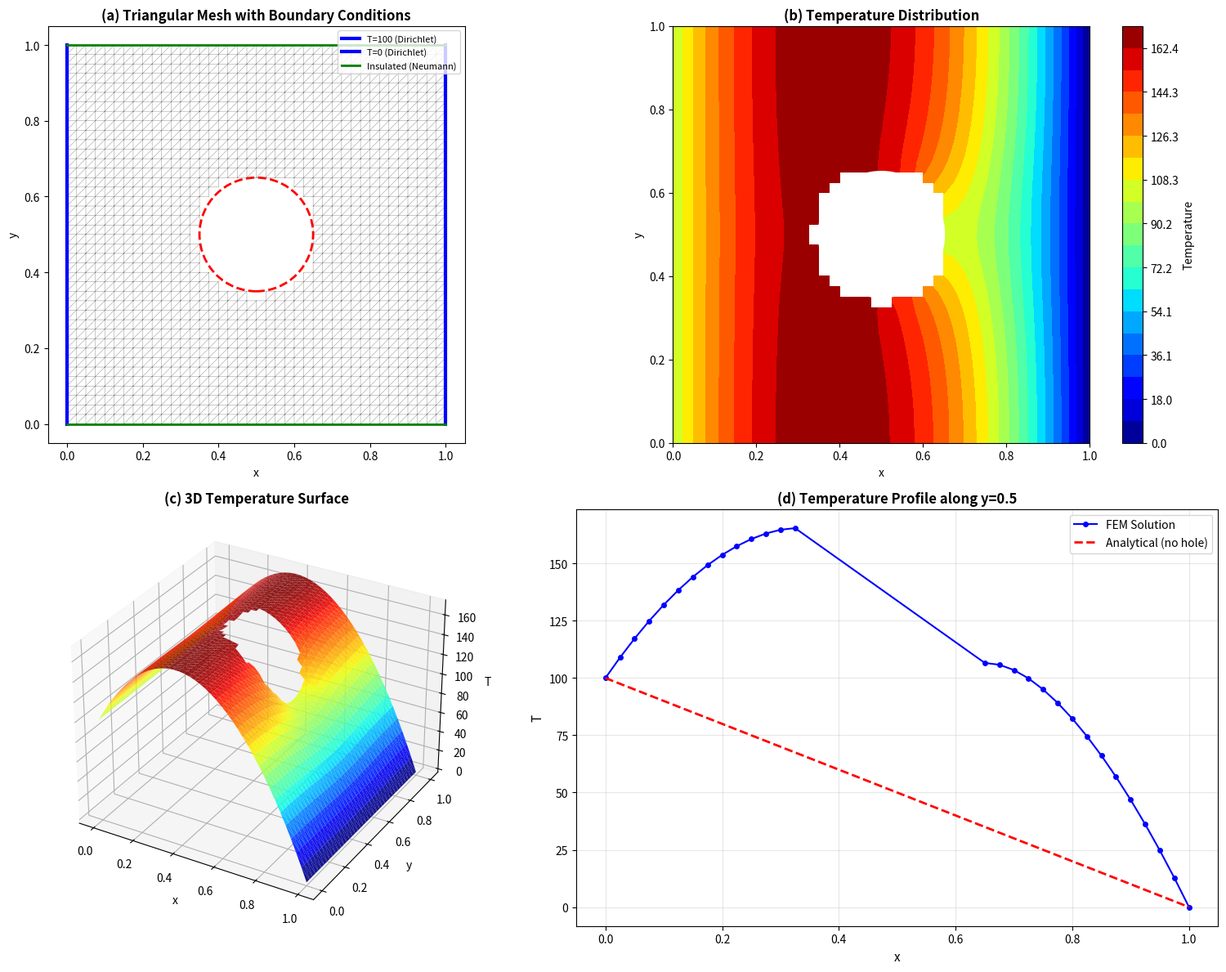
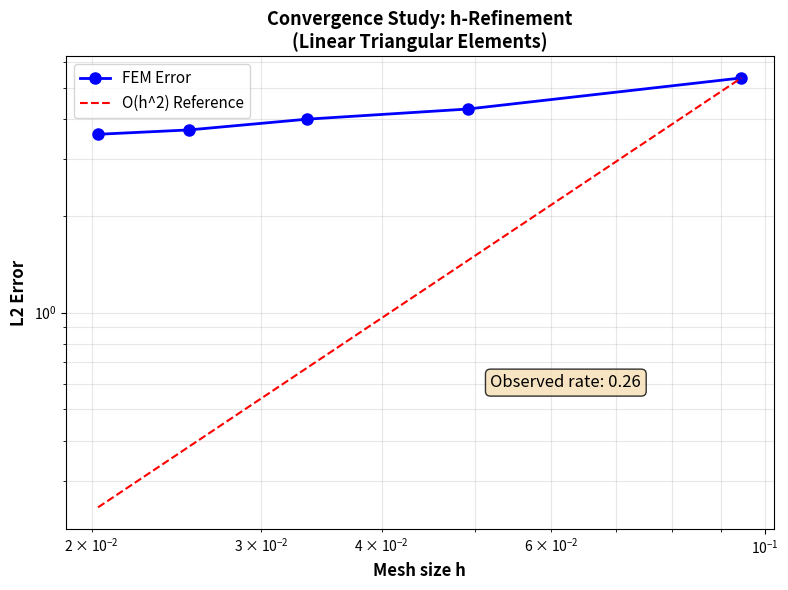

Recreate these plots in Python, in order.
"""
================================================================================
FEM2D_HEAT_CONDUCTION.py
================================================================================
2D Finite Element Solver for Steady-State Heat Conduction
Using Linear Triangular Elements (T3) - From Scratch in Python

Author: Dr. Sapna Makhdoom
Date: September 2026

Description:
    Solves the 2D Poisson equation: -nabla^2 T = Q on a square domain [0,1]x[0,1]
    with a circular hole at the center, using the Galerkin FEM with 
    linear triangular elements.
    
    Boundary conditions:
        - Left edge (x=0):  T = 100  (Dirichlet, hot wall)
        - Right edge (x=1): T = 0   (Dirichlet, cold wall)
        - Top/Bottom edges: dT/dn = 0 (Neumann, insulated)
        - Hole boundary:    dT/dn = 0 (Neumann, insulated)
    
    This code implements the complete FEM pipeline:
        1. Structured triangular mesh generation
        2. Element stiffness matrix assembly (analytical integration)
        3. Global stiffness matrix assembly
        4. Boundary condition enforcement
        5. Sparse linear solver
        6. Post-processing and visualization

    Pure Python + NumPy + Matplotlib. No external FEM libraries.
================================================================================
"""

import numpy as np
import matplotlib.pyplot as plt
from matplotlib.tri import Triangulation
from matplotlib.patches import Circle
import time

# ==============================================================================
# SECTION 1: MESH GENERATION (Structured Triangular Mesh with Circular Hole)
# ==============================================================================

class Mesh:
    """
    Generates a structured triangular mesh on a square domain [0,1]x[0,1]
    with a circular hole removed from the center.
    
    Parameters:
        Nx, Ny: number of divisions in x and y directions
        hole_radius: radius of the circular hole (default 0.15)
    """
    def __init__(self, Nx=40, Ny=40, hole_radius=0.15):
        self.Nx = Nx
        self.Ny = Ny
        self.hole_radius = hole_radius
        self.Lx = 1.0
        self.Ly = 1.0
        
        self._generate_nodes()
        self._generate_elements()
        self._identify_boundaries()
        
        print("Mesh generated: {} nodes, {} elements".format(self.n_nodes, self.n_elements))
    
    def _generate_nodes(self):
        """Generate nodes on a structured grid, removing those inside the hole."""
        x_vals = np.linspace(0, self.Lx, self.Nx + 1)
        y_vals = np.linspace(0, self.Ly, self.Ny + 1)
        
        nodes_list = []
        cx, cy = 0.5, 0.5  # hole center
        
        for j in range(self.Ny + 1):
            for i in range(self.Nx + 1):
                x = x_vals[i]
                y = y_vals[j]
                r = np.sqrt((x - cx)**2 + (y - cy)**2)
                if r >= self.hole_radius:
                    nodes_list.append([x, y])
        
        self.nodes = np.array(nodes_list)
        self.n_nodes = len(self.nodes)
        
        # Create a mapping from (i,j) grid indices to node numbers
        self.node_map = {}
        idx = 0
        for j in range(self.Ny + 1):
            for i in range(self.Nx + 1):
                x = x_vals[i]
                y = y_vals[j]
                r = np.sqrt((x - cx)**2 + (y - cy)**2)
                if r >= self.hole_radius:
                    self.node_map[(i, j)] = idx
                    idx += 1
    
    def _generate_elements(self):
        """Generate triangular elements by splitting each quadrilateral cell."""
        elements_list = []
        cx, cy = 0.5, 0.5
        
        for j in range(self.Ny):
            for i in range(self.Nx):
                # Four corners of the quadrilateral cell
                corners = [(i, j), (i+1, j), (i+1, j+1), (i, j+1)]
                
                # Check which corners exist (not inside hole)
                valid_corners = []
                for c in corners:
                    if c in self.node_map:
                        valid_corners.append(self.node_map[c])
                    else:
                        valid_corners.append(-1)
                
                # Only create elements if all 4 corners are valid
                if -1 not in valid_corners:
                    n1, n2, n3, n4 = valid_corners
                    # Split quad into 2 triangles: (1,2,3) and (1,3,4)
                    elements_list.append([n1, n2, n3])
                    elements_list.append([n1, n3, n4])
        
        self.elements = np.array(elements_list, dtype=int)
        self.n_elements = len(self.elements)
    
    def _identify_boundaries(self):
        """Identify nodes on domain boundaries and hole boundary."""
        tol = 1e-10
        x = self.nodes[:, 0]
        y = self.nodes[:, 1]
        
        # Dirichlet boundaries
        self.left_nodes = np.where(np.abs(x - 0.0) < tol)[0]
        self.right_nodes = np.where(np.abs(x - self.Lx) < tol)[0]
        
        # Neumann boundaries (top, bottom, hole)
        self.top_nodes = np.where(np.abs(y - self.Ly) < tol)[0]
        self.bottom_nodes = np.where(np.abs(y - 0.0) < tol)[0]
        
        # Hole boundary nodes
        cx, cy = 0.5, 0.5
        r = np.sqrt((x - cx)**2 + (y - cy)**2)
        self.hole_nodes = np.where(np.abs(r - self.hole_radius) < 2.5 * (self.Lx / self.Nx))[0]
        
        # All boundary nodes
        self.boundary_nodes = np.unique(np.concatenate([
            self.left_nodes, self.right_nodes, 
            self.top_nodes, self.bottom_nodes, self.hole_nodes
        ]))
        
        # Free (interior) nodes
        all_nodes = np.arange(self.n_nodes)
        self.free_nodes = np.setdiff1d(all_nodes, self.boundary_nodes)

# ==============================================================================
# SECTION 2: FINITE ELEMENT SOLVER
# ==============================================================================

class FEMSolver:
    """
    Solves the 2D steady-state heat equation using Galerkin FEM with
    linear triangular elements.
    
    Equation: -d/dx(k dT/dx) - d/dy(k dT/dy) = Q
    Weak form: integral(k grad(T) . grad(v)) = integral(Q v)
    
    For linear triangle with nodes (x1,y1), (x2,y2), (x3,y3):
        Area A = 0.5 * |det([[1, x1, y1], [1, x2, y2], [1, x3, y3]])|
        Shape function derivatives:
            b1 = y2 - y3,  b2 = y3 - y1,  b3 = y1 - y2
            c1 = x3 - x2,  c2 = x1 - x3,  c3 = x2 - x1
        Element stiffness matrix:
            K_e[i,j] = (1/(4A)) * (bi*bj + ci*cj)
        Element force vector (constant Q):
            F_e[i] = Q * A / 3
    """
    
    def __init__(self, mesh, k=1.0, Q=1000.0):
        """
        Parameters:
            mesh: Mesh object
            k: thermal conductivity
            Q: volumetric heat source
        """
        self.mesh = mesh
        self.k = k
        self.Q = Q
        self.n_nodes = mesh.n_nodes
        self.n_elements = mesh.n_elements
        
        print("FEM Solver initialized:")
        print("  Conductivity k = {}".format(k))
        print("  Heat source Q  = {}".format(Q))
        print("  DOFs           = {}".format(self.n_nodes))
    
    def _element_stiffness(self, elem_nodes):
        """
        Compute element stiffness matrix and force vector for a linear triangle.
        
        Input: elem_nodes = array of 3 node indices
        Returns: K_e (3x3), F_e (3x1)
        """
        # Get node coordinates
        coords = self.mesh.nodes[elem_nodes]
        x = coords[:, 0]
        y = coords[:, 1]
        
        # Compute area using determinant formula
        # A = 0.5 * |x1(y2-y3) + x2(y3-y1) + x3(y1-y2)|
        A = 0.5 * abs(x[0]*(y[1]-y[2]) + x[1]*(y[2]-y[0]) + x[2]*(y[0]-y[1]))
        
        if A < 1e-14:
            return np.zeros((3, 3)), np.zeros(3)
        
        # Shape function derivatives (constant over element)
        b = np.array([y[1] - y[2], y[2] - y[0], y[0] - y[1]])
        c = np.array([x[2] - x[1], x[0] - x[2], x[1] - x[0]])
        
        # Element stiffness matrix
        K_e = np.zeros((3, 3))
        for i in range(3):
            for j in range(3):
                K_e[i, j] = (self.k / (4.0 * A)) * (b[i]*b[j] + c[i]*c[j])
        
        # Element force vector (constant source Q)
        F_e = (self.Q * A / 3.0) * np.ones(3)
        
        return K_e, F_e
    
    def assemble(self):
        """
        Assemble global stiffness matrix K and global force vector F.
        Uses simple dense assembly (sufficient for moderate mesh sizes).
        """
        print("Assembling global system...")
        start = time.time()
        
        K = np.zeros((self.n_nodes, self.n_nodes))
        F = np.zeros(self.n_nodes)
        
        for e in range(self.n_elements):
            elem_nodes = self.mesh.elements[e]
            K_e, F_e = self._element_stiffness(elem_nodes)
            
            # Scatter element contributions to global matrix
            for i in range(3):
                I = elem_nodes[i]
                F[I] += F_e[i]
                for j in range(3):
                    J = elem_nodes[j]
                    K[I, J] += K_e[i, j]
        
        elapsed = time.time() - start
        print("  Assembly complete in {:.3f} s".format(elapsed))
        
        self.K = K
        self.F = F
        return K, F
    
    def apply_boundary_conditions(self, T_left=100.0, T_right=0.0):
        """
        Apply Dirichlet boundary conditions:
            T = T_left on left edge (x=0)
            T = T_right on right edge (x=1)
        
        Uses the penalty method for robustness.
        """
        print("Applying boundary conditions...")
        
        # Large penalty parameter
        penalty = 1e10
        
        # Left edge: T = T_left
        for node in self.mesh.left_nodes:
            self.K[node, node] += penalty
            self.F[node] += penalty * T_left
        
        # Right edge: T = T_right
        for node in self.mesh.right_nodes:
            self.K[node, node] += penalty
            self.F[node] += penalty * T_right
        
        print("  Dirichlet: Left={}, Right={}".format(T_left, T_right))
        print("  Neumann: Top, Bottom, Hole (natural BC, no action needed)")
    
    def solve(self):
        """Solve the linear system K*T = F."""
        print("Solving linear system...")
        start = time.time()
        
        # Use numpy's direct solver (LU decomposition)
        # For larger systems, use scipy.sparse.linalg.spsolve
        T = np.linalg.solve(self.K, self.F)
        
        elapsed = time.time() - start
        print("  Solved in {:.3f} s".format(elapsed))
        print("  Temperature range: [{:.2f}, {:.2f}]".format(T.min(), T.max()))
        
        self.T = T
        return T
    
    def compute_heat_flux(self):
        """
        Compute heat flux at element centroids:
            qx = -k * dT/dx
            qy = -k * dT/dy
        """
        qx = np.zeros(self.n_elements)
        qy = np.zeros(self.n_elements)
        
        for e in range(self.n_elements):
            elem_nodes = self.mesh.elements[e]
            coords = self.mesh.nodes[elem_nodes]
            x = coords[:, 0]
            y = coords[:, 1]
            T_elem = self.T[elem_nodes]
            
            A = 0.5 * abs(x[0]*(y[1]-y[2]) + x[1]*(y[2]-y[0]) + x[2]*(y[0]-y[1]))
            if A < 1e-14:
                continue
            
            b = np.array([y[1] - y[2], y[2] - y[0], y[0] - y[1]])
            c = np.array([x[2] - x[1], x[0] - x[2], x[1] - x[0]])
            
            # dT/dx = sum(T_i * b_i) / (2A)
            # dT/dy = sum(T_i * c_i) / (2A)
            dTdx = np.dot(T_elem, b) / (2.0 * A)
            dTdy = np.dot(T_elem, c) / (2.0 * A)
            
            qx[e] = -self.k * dTdx
            qy[e] = -self.k * dTdy
        
        self.qx = qx
        self.qy = qy
        return qx, qy

# ==============================================================================
# SECTION 3: CONVERGENCE STUDY (h-Refinement)
# ==============================================================================

def convergence_study():
    """
    Run the solver for multiple mesh refinements and plot convergence.
    For the manufactured solution, we use a simple case where we know
    the exact behavior: linear temperature profile T = 100*(1-x).
    """
    mesh_sizes = [10, 20, 30, 40, 50]
    n_nodes_list = []
    errors = []
    
    print("\n" + "="*60)
    print("CONVERGENCE STUDY (h-Refinement)")
    print("="*60)
    
    for N in mesh_sizes:
        print("\n--- Mesh: {}x{} ---".format(N, N))
        mesh = Mesh(Nx=N, Ny=N, hole_radius=0.15)
        solver = FEMSolver(mesh, k=1.0, Q=0.0)  # Q=0 for pure conduction
        solver.assemble()
        solver.apply_boundary_conditions(T_left=100.0, T_right=0.0)
        T = solver.solve()
        
        # Exact solution for pure conduction: T_exact = 100*(1-x)
        x = mesh.nodes[:, 0]
        T_exact = 100.0 * (1.0 - x)
        
        # L2 error
        error = np.sqrt(np.mean((T - T_exact)**2))
        
        n_nodes_list.append(mesh.n_nodes)
        errors.append(error)
        
        print("  Nodes: {}, Elements: {}".format(mesh.n_nodes, mesh.n_elements))
        print("  L2 Error: {:.6e}".format(error))
    
    return np.array(n_nodes_list), np.array(errors)

# ==============================================================================
# SECTION 4: VISUALIZATION
# ==============================================================================

def plot_results(mesh, solver, save_path='FEM2D_results.png'):
    """Create a comprehensive 4-panel figure."""
    T = solver.T
    x = mesh.nodes[:, 0]
    y = mesh.nodes[:, 1]
    
    # Compute flux for arrows
    solver.compute_heat_flux()
    
    fig = plt.figure(figsize=(16, 12))
    
    # (a) Mesh
    ax1 = fig.add_subplot(2, 2, 1)
    tri = Triangulation(x, y, mesh.elements)
    ax1.triplot(tri, 'k-', linewidth=0.3, alpha=0.5)
    
    # Highlight boundaries
    hole = Circle((0.5, 0.5), mesh.hole_radius, fill=False, 
                  edgecolor='red', linewidth=2, linestyle='--')
    ax1.add_patch(hole)
    ax1.plot([0, 0], [0, 1], 'b-', linewidth=3, label='T=100 (Dirichlet)')
    ax1.plot([1, 1], [0, 1], 'b-', linewidth=3, label='T=0 (Dirichlet)')
    ax1.plot([0, 1], [0, 0], 'g-', linewidth=2, label='Insulated (Neumann)')
    ax1.plot([0, 1], [1, 1], 'g-', linewidth=2)
    
    ax1.set_aspect('equal')
    ax1.set_xlim(-0.05, 1.05)
    ax1.set_ylim(-0.05, 1.05)
    ax1.set_title('(a) Triangular Mesh with Boundary Conditions', fontsize=12, fontweight='bold')
    ax1.set_xlabel('x')
    ax1.set_ylabel('y')
    ax1.legend(fontsize=8, loc='upper right')
    
    # (b) Temperature contour
    ax2 = fig.add_subplot(2, 2, 2)
    levels = np.linspace(T.min(), T.max(), 20)
    contour = ax2.tricontourf(tri, T, levels=levels, cmap='jet')
    plt.colorbar(contour, ax=ax2, label='Temperature')
    hole2 = Circle((0.5, 0.5), mesh.hole_radius, fill=False, 
                   edgecolor='white', linewidth=2)
    ax2.add_patch(hole2)
    ax2.set_aspect('equal')
    ax2.set_title('(b) Temperature Distribution', fontsize=12, fontweight='bold')
    ax2.set_xlabel('x')
    ax2.set_ylabel('y')
    
    # (c) 3D surface plot
    ax3 = fig.add_subplot(2, 2, 3, projection='3d')
    ax3.plot_trisurf(x, y, T, triangles=mesh.elements, cmap='jet', 
                     edgecolor='none', alpha=0.9)
    ax3.set_xlabel('x')
    ax3.set_ylabel('y')
    ax3.set_zlabel('T')
    ax3.set_title('(c) 3D Temperature Surface', fontsize=12, fontweight='bold')
    ax3.view_init(elev=30, azim=-60)
    
    # (d) Temperature profiles
    ax4 = fig.add_subplot(2, 2, 4)
    # Extract profiles along y=0.5 (horizontal centerline)
    centerline_nodes = np.where(np.abs(y - 0.5) < 0.02)[0]
    if len(centerline_nodes) > 0:
        sort_idx = np.argsort(x[centerline_nodes])
        x_prof = x[centerline_nodes][sort_idx]
        T_prof = T[centerline_nodes][sort_idx]
        ax4.plot(x_prof, T_prof, 'bo-', markersize=4, linewidth=1.5, label='FEM Solution')
        
        # Analytical for comparison (no hole approximation)
        x_ana = np.linspace(0, 1, 100)
        T_ana = 100.0 * (1.0 - x_ana)
        ax4.plot(x_ana, T_ana, 'r--', linewidth=2, label='Analytical (no hole)')
    
    ax4.set_xlabel('x', fontsize=11)
    ax4.set_ylabel('T', fontsize=11)
    ax4.set_title('(d) Temperature Profile along y=0.5', fontsize=12, fontweight='bold')
    ax4.legend(fontsize=10)
    ax4.grid(True, alpha=0.3)
    
    plt.tight_layout()
    plt.savefig(save_path, dpi=300, bbox_inches='tight', facecolor='white')
    print("\nFigure saved to: {}".format(save_path))
    plt.show()

def plot_convergence(n_nodes, errors, save_path='FEM2D_convergence.png'):
    """Plot h-refinement convergence."""
    fig, ax = plt.subplots(figsize=(8, 6))
    
    # Theoretical slope for linear elements: O(h^2) = O(N^-2)
    # Since h ~ 1/N and N_nodes ~ N^2, error ~ N_nodes^-1
    h = 1.0 / np.sqrt(n_nodes)
    
    ax.loglog(h, errors, 'bo-', markersize=8, linewidth=2, label='FEM Error')
    
    # Reference line: slope = 2 (quadratic convergence)
    h_ref = np.linspace(h.min(), h.max(), 50)
    error_ref = errors[0] * (h_ref / h[0])**2
    ax.loglog(h_ref, error_ref, 'r--', linewidth=1.5, label='O(h^2) Reference')
    
    ax.set_xlabel('Mesh size h', fontsize=12, fontweight='bold')
    ax.set_ylabel('L2 Error', fontsize=12, fontweight='bold')
    ax.set_title('Convergence Study: h-Refinement\n(Linear Triangular Elements)', 
                 fontsize=13, fontweight='bold')
    ax.legend(fontsize=11)
    ax.grid(True, alpha=0.3, which='both')
    
    # Add convergence rate annotation
    slope = np.polyfit(np.log(h), np.log(errors), 1)[0]
    ax.text(0.6, 0.3, 'Observed rate: {:.2f}'.format(slope), 
            transform=ax.transAxes, fontsize=12, 
            bbox=dict(boxstyle='round', facecolor='wheat', alpha=0.8))
    
    plt.tight_layout()
    plt.savefig(save_path, dpi=300, bbox_inches='tight', facecolor='white')
    print("Convergence plot saved to: {}".format(save_path))
    plt.show()

# ==============================================================================
# SECTION 5: MAIN
# ==============================================================================

if __name__ == "__main__":
    print("="*60)
    print("2D FINITE ELEMENT HEAT CONDUCTION SOLVER")
    print("="*60)
    
    # --- Main simulation ---
    print("\n>>> MAIN SIMULATION (40x40 mesh)")
    mesh = Mesh(Nx=40, Ny=40, hole_radius=0.15)
    solver = FEMSolver(mesh, k=1.0, Q=1000.0)
    solver.assemble()
    solver.apply_boundary_conditions(T_left=100.0, T_right=0.0)
    T = solver.solve()
    plot_results(mesh, solver, save_path='FEM2D_results.png')
    
    # --- Convergence study ---
    print("\n" + "="*60)
    print(">>> CONVERGENCE STUDY")
    print("="*60)
    n_nodes, errors = convergence_study()
    plot_convergence(n_nodes, errors, save_path='FEM2D_convergence.png')
    
    print("\n" + "="*60)
    print("ALL SIMULATIONS COMPLETE")
    print("="*60)
    print("\nGenerated files:")
    print("  FEM2D_results.png      - Main results (mesh, contours, 3D, profiles)")
    print("  FEM2D_convergence.png  - Convergence study")
    print("\nNext steps:")
    print("1. Try different hole sizes: mesh = Mesh(Nx=40, hole_radius=0.2)")
    print("2. Try different heat sources: solver = FEMSolver(mesh, Q=5000)")
    print("3. Try finer mesh: mesh = Mesh(Nx=60, Ny=60)")
    print("4. Upload to GitHub with README")
    print("="*60)
